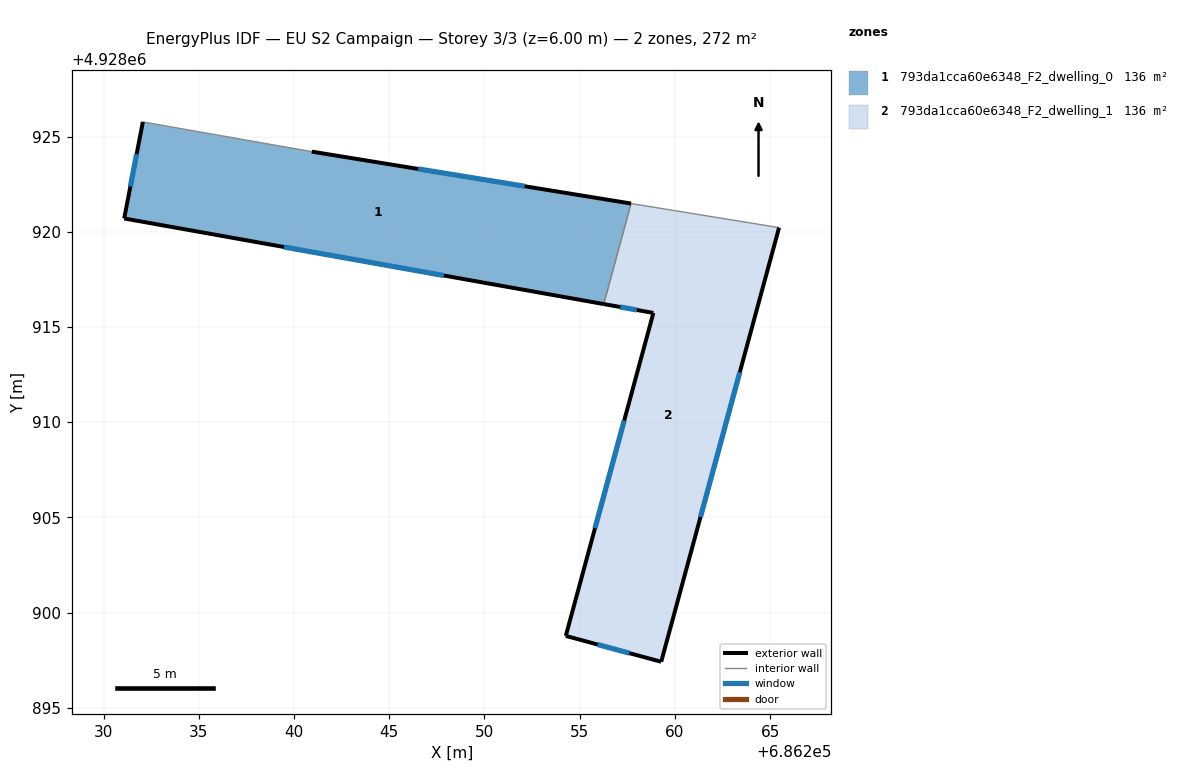
=== STOREY PLAN SPEC (per zone: floor XY polygon, exterior-wall plan segments, windows/doors) ===
zone 1: 793da1cca60e6348_F2_dwelling_0  (135.8 m²)
  floor: (686257.70, 4928921.48) (686256.26, 4928916.20) (686231.08, 4928920.70) (686232.06, 4928925.77) (686240.93, 4928924.21)
  exterior wall: (686257.70, 4928921.48) – (686240.93, 4928924.21)  [17.0 m]
    window: (686252.11, 4928922.39) – (686246.52, 4928923.30)  [5.7 m²]
  exterior wall: (686231.08, 4928920.70) – (686256.26, 4928916.20)  [25.6 m]
    window: (686239.47, 4928919.20) – (686247.87, 4928917.70)  [8.5 m²]
  exterior wall: (686232.06, 4928925.77) – (686231.08, 4928920.70)  [5.2 m]
    window: (686231.73, 4928924.08) – (686231.41, 4928922.39)  [1.7 m²]
  interior walls: 2
zone 2: 793da1cca60e6348_F2_dwelling_1  (135.8 m²)
  floor: (686265.47, 4928920.22) (686259.28, 4928897.42) (686254.27, 4928898.78) (686258.87, 4928915.74) (686256.26, 4928916.20) (686257.70, 4928921.48)
  exterior wall: (686259.28, 4928897.42) – (686265.47, 4928920.22)  [23.6 m]
    window: (686261.34, 4928905.02) – (686263.41, 4928912.62)  [7.9 m²]
  exterior wall: (686254.27, 4928898.78) – (686259.28, 4928897.42)  [5.2 m]
    window: (686255.94, 4928898.32) – (686257.61, 4928897.87)  [1.7 m²]
  exterior wall: (686258.87, 4928915.74) – (686254.27, 4928898.78)  [17.6 m]
    window: (686257.34, 4928910.08) – (686255.80, 4928904.43)  [5.9 m²]
  exterior wall: (686256.26, 4928916.20) – (686258.87, 4928915.74)  [2.6 m]
    window: (686257.13, 4928916.05) – (686258.00, 4928915.89)  [0.9 m²]
  interior walls: 2

=== DERIVED (storey summary) ===
Building: EU S2 Campaign
Storey: 3 of 3  (floor level z = 6.00 m)
Storey gross floor area: 271.6 m²
Zones on this storey: 2
  - 793da1cca60e6348_F2_dwelling_0: floor 135.8 m²; exterior wall 47.7 m (143.2 m²); 3 window(s) 15.9 m²; WWR 11.1%
  - 793da1cca60e6348_F2_dwelling_1: floor 135.8 m²; exterior wall 49.0 m (147.1 m²); 4 window(s) 16.4 m²; WWR 11.1%
Zone adjacency (shared interzone walls):
  - 793da1cca60e6348_F2_dwelling_0 ↔ 793da1cca60e6348_F2_dwelling_1